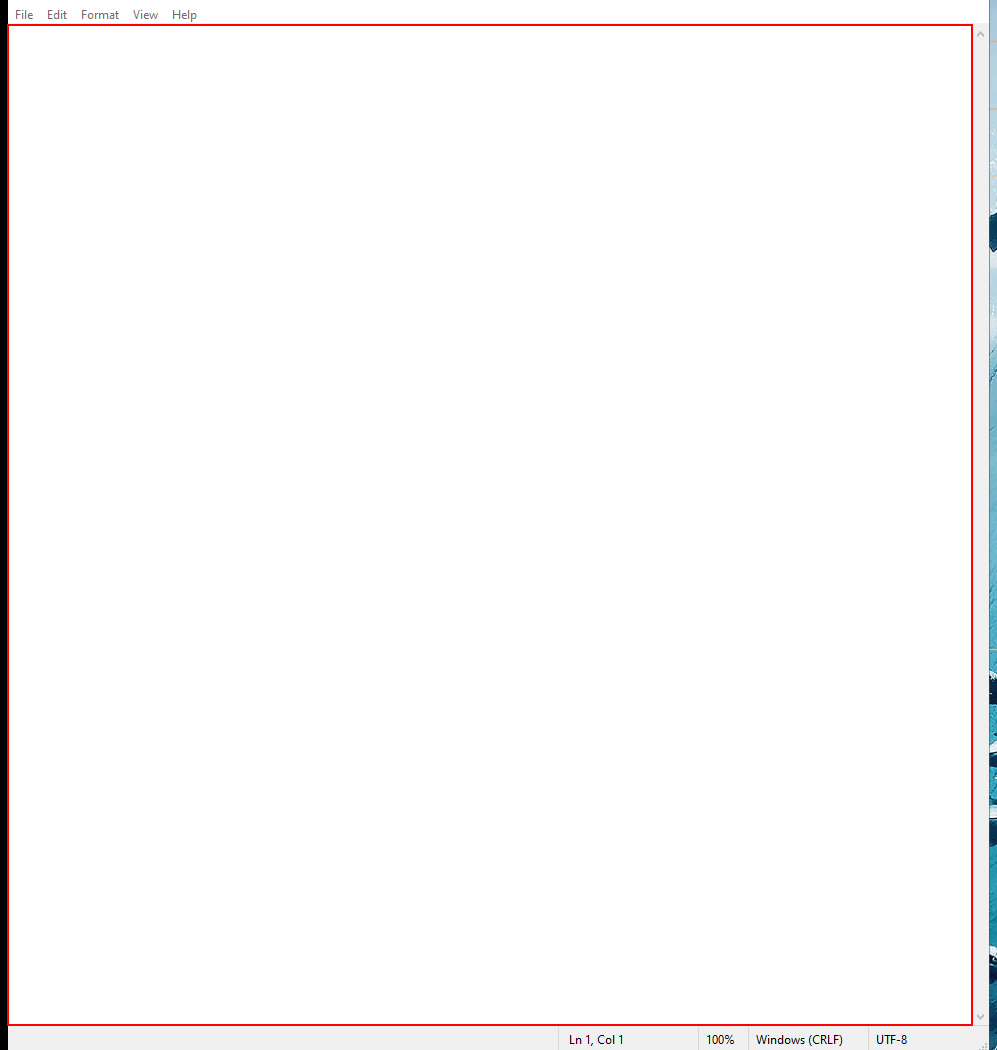
Task: Example 1 on class about data tables


Workflow: Main

Step 1: type "[row(0).ToString+" "+ row("Dept").ToString+ "[k(enter)]"]" into the editable text 'Text Editor' in window '* - Notepad' (notepad.exe)

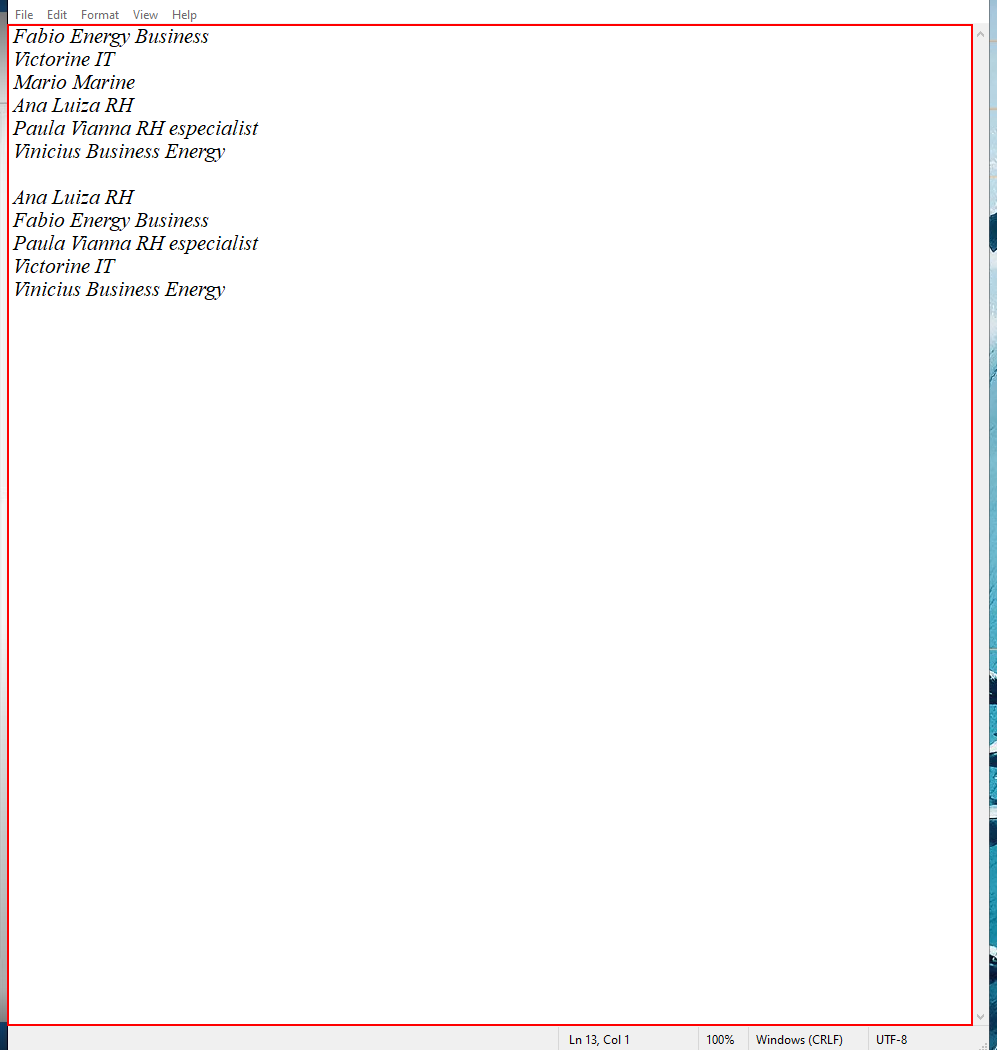
Step 2: type "%[k(enter)][k(enter)]" into the editable text 'Text Editor' in window '* - Notepad' (notepad.exe)

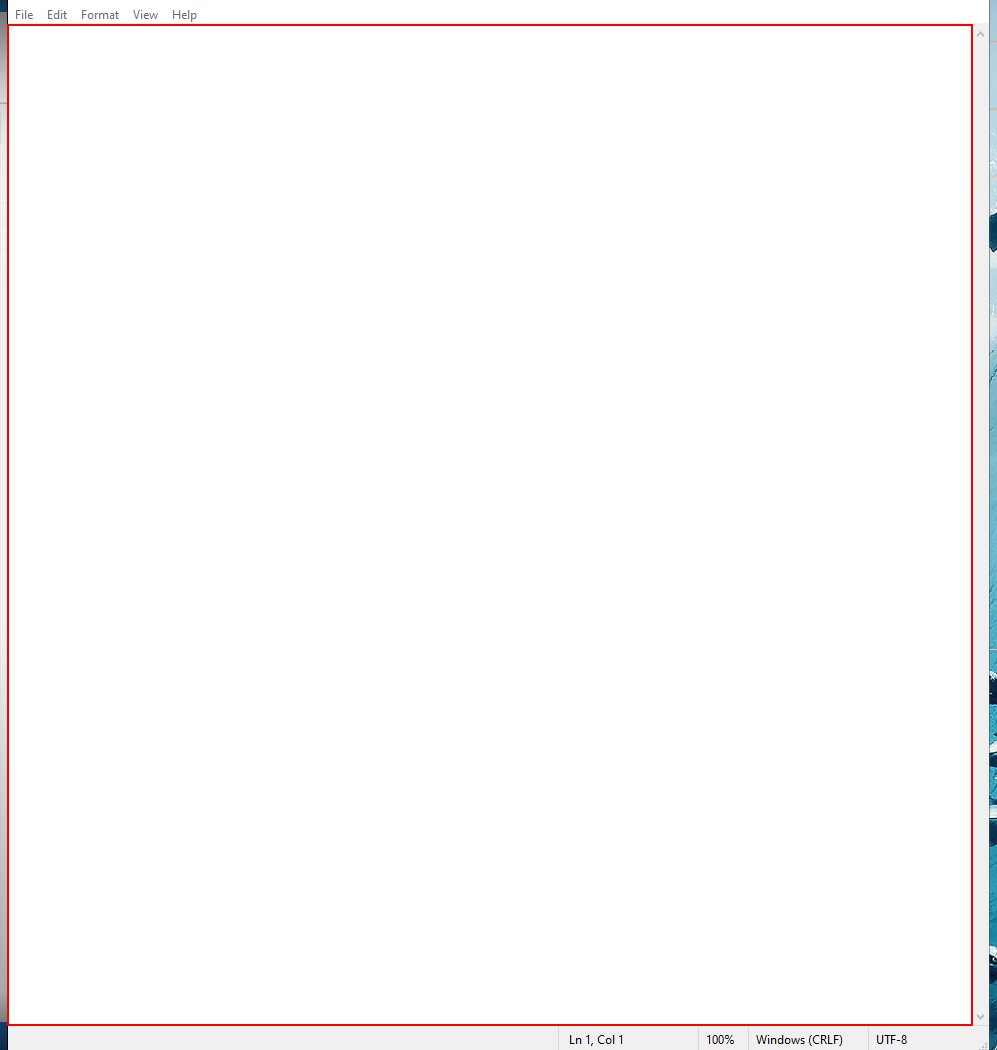
Step 3: type a value into the editable text 'Text Editor' in window '* - Notepad' (notepad.exe)

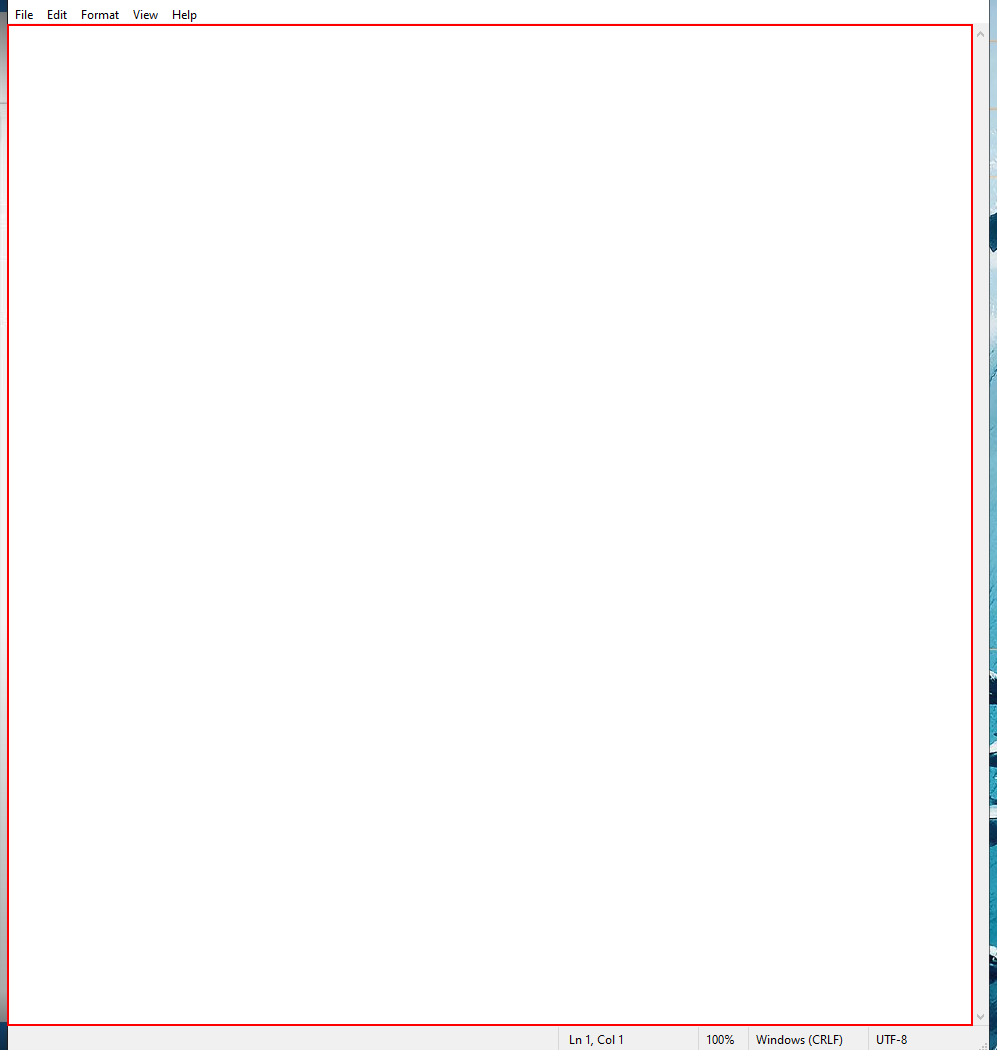
Step 4: type "[row(0).ToString+" "+ row("Dept").ToString+ "[k(enter)]"]" into the editable text 'Text Editor' in window '* - Notepad' (notepad.exe)